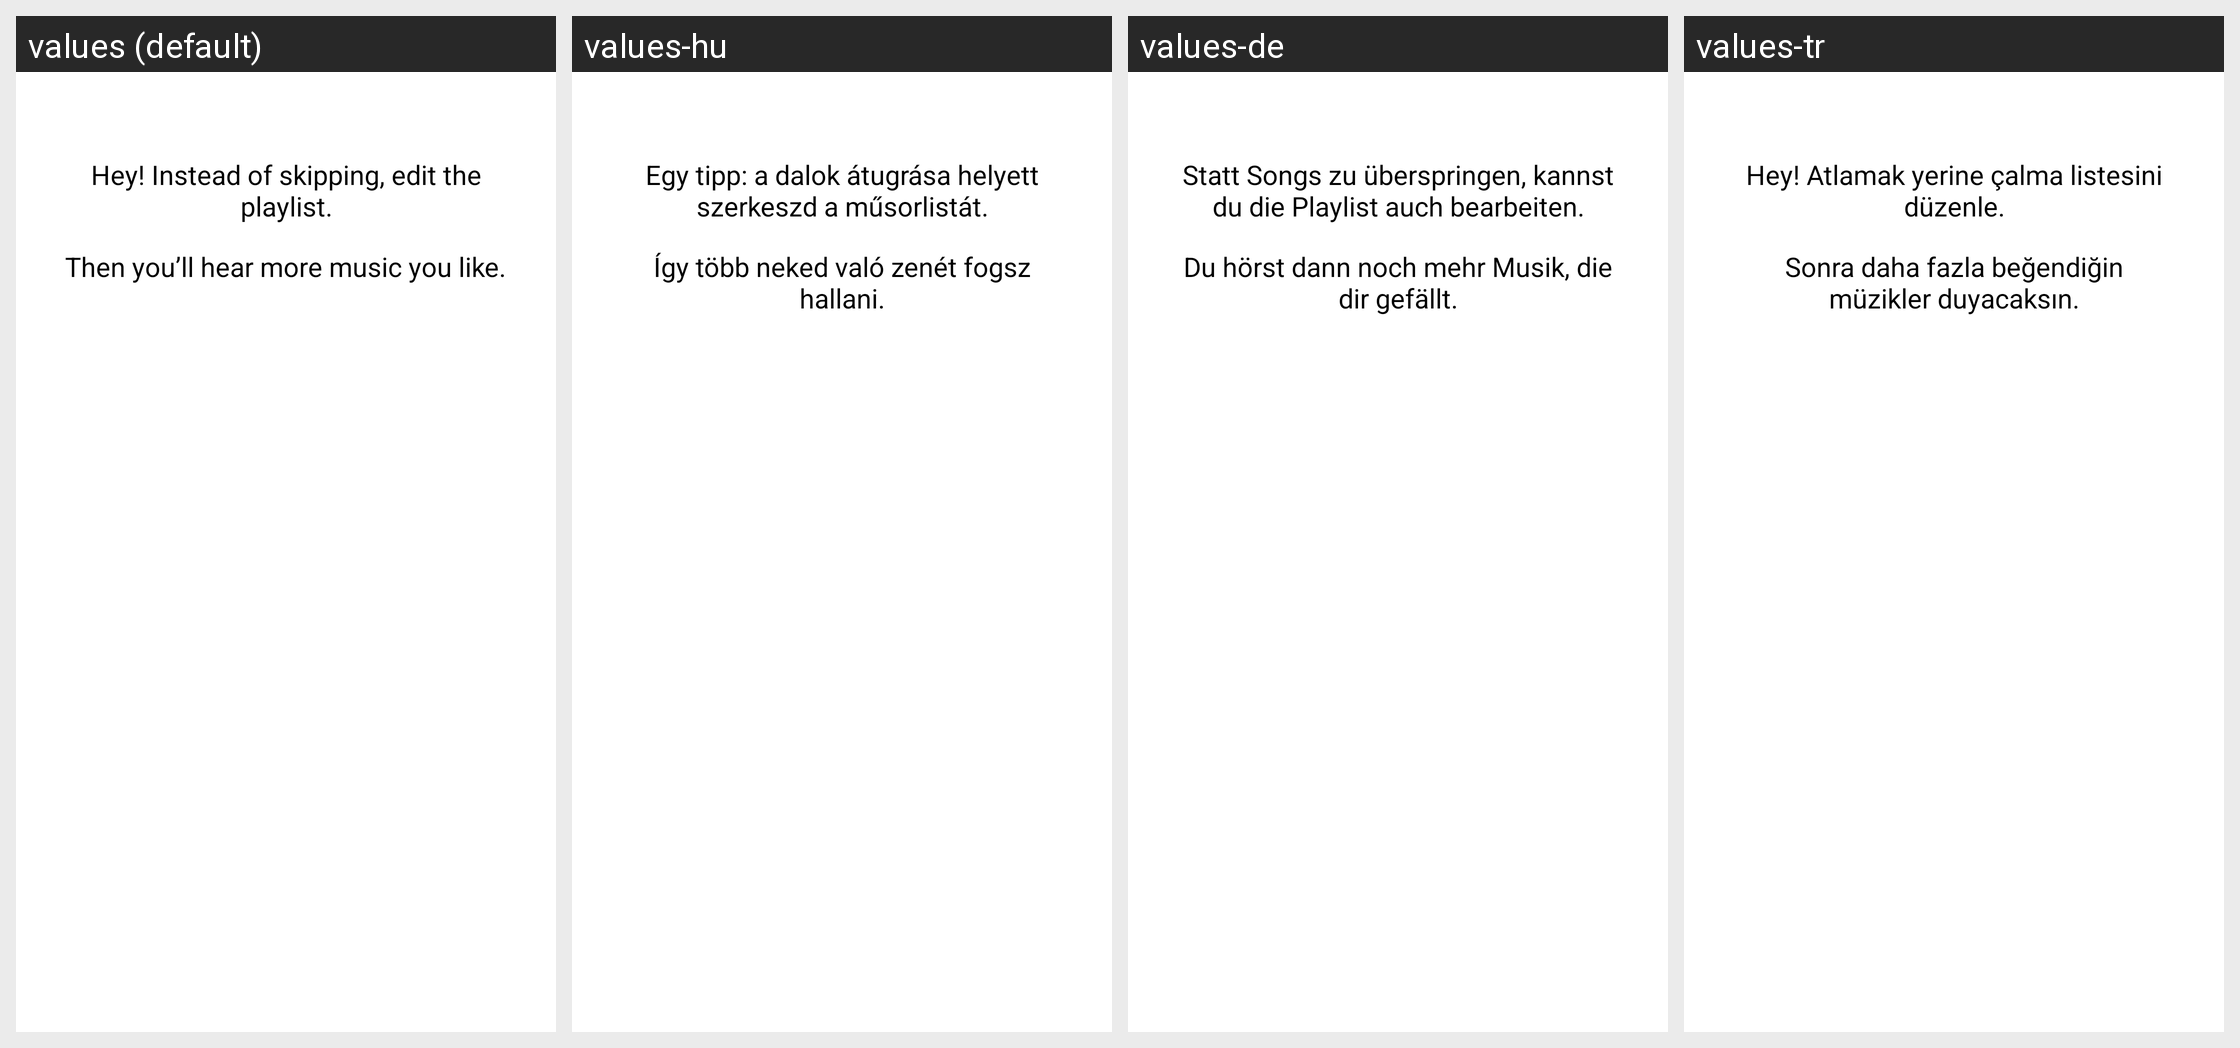

This grid shows one Android layout under several languages. Give, for every string resource on the screen, its name, the default text and each shown locale's text.
Android screen res/layout/free_tier_precuration_alert_dialog.xml rendered under 4 locales, left to right: values (default), values-hu, values-de, values-tr. Device: Nexus 5 (rendered at 1080×1920; each locale shown at half size, 540×960, under a caption strip naming it); theme Theme.Glue.
Other locales in the repository, not shown: values-ar, values-cs, values-es, values-es-rES, values-fi, values-fr, values-fr-rCA, values-in, values-it, values-iw, values-ja, values-ms, values-nl, values-pl, values-pt, values-pt-rBR, values-pt-rPT, values-ru, values-sv, values-vi, values-zh-rHK, values-zh-rTW.
Strings drawn on this screen, with the default value and each locale's value (text and hints the layout hard-codes, and strings that could not be matched under every locale, appear in the picture but are not listed):

free_tier_precuration_education_dialog_title
  values: Hey! Instead of skipping, edit the playlist.
  values-hu: Egy tipp: a dalok átugrása helyett szerkeszd a műsorlistát.
  values-de: Statt Songs zu überspringen, kannst du die Playlist auch bearbeiten.
  values-tr: Hey! Atlamak yerine çalma listesini düzenle.

free_tier_precuration_education_dialog_message
  values: Then you’ll hear more music you like.
  values-hu: Így több neked való zenét fogsz hallani.
  values-de: Du hörst dann noch mehr Musik, die dir gefällt.
  values-tr: Sonra daha fazla beğendiğin müzikler duyacaksın.
